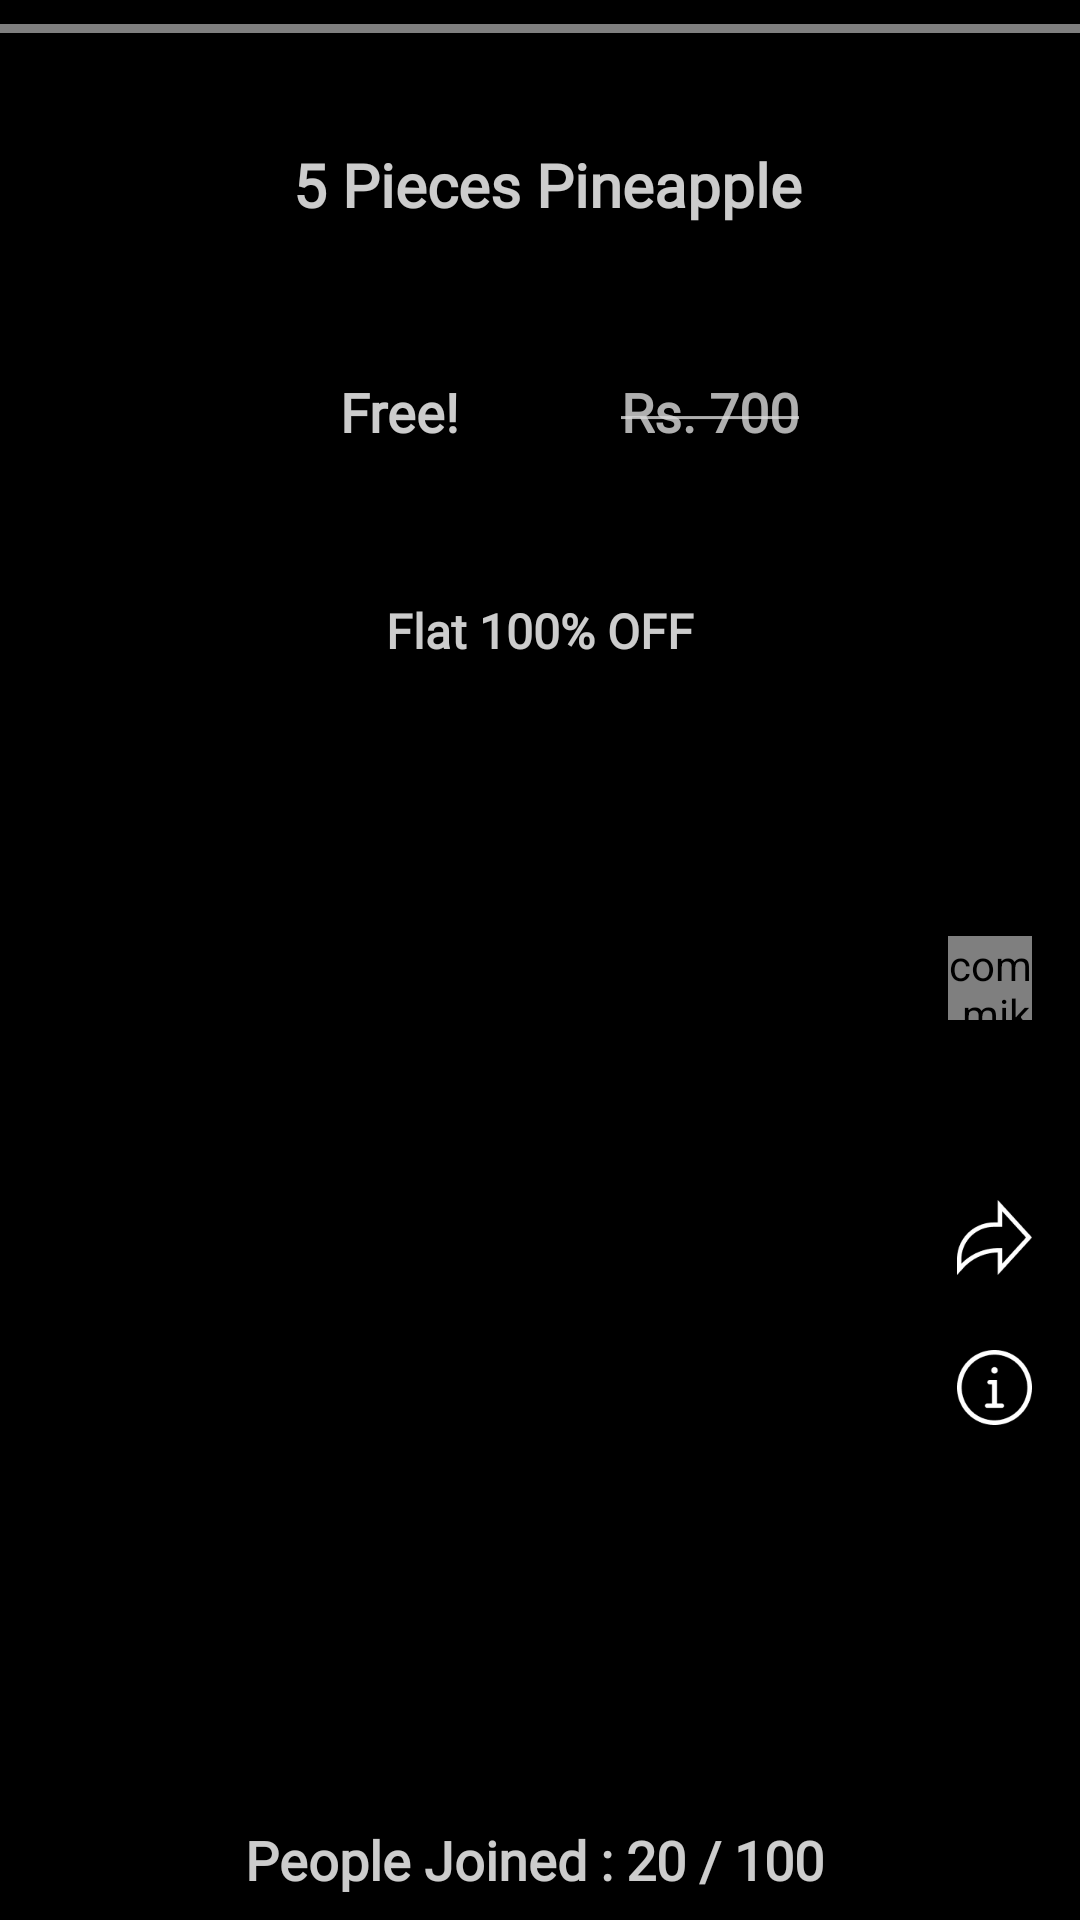

The Android layout XML behind this screen, and the referenced resources:
<!-- AndroidManifest.xml: application theme AppTheme -->
<!-- res/layout/activity_status_reward_deal.xml -->
<?xml version="1.0" encoding="utf-8"?>
<androidx.constraintlayout.widget.ConstraintLayout xmlns:android="http://schemas.android.com/apk/res/android"
    xmlns:app="http://schemas.android.com/apk/res-auto"
    android:layout_width="match_parent"
    android:layout_height="match_parent"
    android:background="#000000">

    <androidx.constraintlayout.widget.ConstraintLayout
        android:layout_width="match_parent"
        android:layout_height="match_parent"
        android:background="#000000">


        <ProgressBar
            android:id="@+id/progressbar_statusDeal"
            android:layout_width="130dp"
            android:layout_height="130dp"
            android:visibility="gone"
            app:layout_constraintTop_toTopOf="parent"
            app:layout_constraintBottom_toBottomOf="parent"
            app:layout_constraintStart_toStartOf="parent"
            app:layout_constraintEnd_toEndOf="parent"/>

        <com.mikhaellopez.circularimageview.CircularImageView
            android:id="@+id/profileImg"
            android:layout_width="28dp"
            android:layout_height="28dp"
            android:layout_marginEnd="16dp"
            android:layout_marginRight="16dp"
            android:scaleType="centerCrop"
            android:src="@drawable/ic_baseline_person_24"
            android:layout_alignParentLeft="true"
            android:layout_marginLeft="302dp"
            android:layout_alignParentTop="true"
            android:layout_marginTop="312dp"
            app:layout_constraintEnd_toEndOf="parent"
            app:layout_constraintTop_toTopOf="parent" />


        <com.airbnb.lottie.LottieAnimationView
            android:id="@+id/storyPageLike"
            android:layout_width="25dp"
            android:layout_height="22dp"
            android:visibility="invisible"
            android:translationZ="1dp"
            android:layout_alignParentLeft="true"
            android:layout_marginLeft="302dp"
            android:layout_alignParentTop="true"
            android:layout_marginTop="360dp"
            android:background="@drawable/heart"
            android:layout_marginEnd="16dp"
            android:layout_marginRight="16dp"
            app:layout_constraintEnd_toEndOf="parent"
            app:layout_constraintTop_toTopOf="parent"
            app:lottie_rawRes="@raw/heartlike"
            app:lottie_autoPlay="false"
            />


        <ImageView
            android:id="@+id/storyPageShare"
            android:layout_width="25dp"
            android:layout_height="25dp"
            android:translationZ="1dp"
            android:layout_alignParentLeft="true"
            android:layout_marginLeft="302dp"
            android:layout_alignParentTop="true"
            android:layout_marginTop="400dp"
            android:background="@drawable/share"
            android:layout_marginEnd="16dp"
            android:layout_marginRight="16dp"
            app:layout_constraintEnd_toEndOf="parent"
            app:layout_constraintTop_toTopOf="parent"
            />


        <ImageView
            android:id="@+id/INFO"
            android:layout_width="25dp"
            android:layout_height="25dp"
            android:translationZ="1dp"
            android:layout_alignParentLeft="true"
            android:layout_marginLeft="302dp"
            android:layout_alignParentTop="true"
            android:layout_marginTop="450dp"
            android:background="@drawable/info"
            android:layout_marginEnd="16dp"
            android:layout_marginRight="16dp"
            app:layout_constraintEnd_toEndOf="parent"
            app:layout_constraintTop_toTopOf="parent"
            />



        <ImageView
            android:id="@+id/image"
            app:layout_constraintEnd_toEndOf="parent"
            app:layout_constraintStart_toStartOf="parent"
            android:layout_height="0dp"
            app:layout_constraintTop_toTopOf="parent"
            android:alpha="0.4"
            android:scaleType="fitXY"
            app:layout_constraintBottom_toTopOf="@+id/storyPageJoinNow"
            android:layout_width="0dp" />




        <Button
            android:id="@+id/storyPageJoinNow"
            android:layout_width="match_parent"
            android:layout_height="52dp"
            android:visibility="gone"
            android:background="@drawable/joinowbutton"
            android:fontFamily="@font/montserrat"
            android:text="Like! (30:00 minutes left)"
            android:textColor="#ffff"
            android:textSize="17sp"
            android:textStyle="bold"
            app:layout_constraintBottom_toBottomOf="parent"
            app:layout_constraintEnd_toEndOf="parent" />



        <TextView
            android:id="@+id/Title"
            android:layout_width="wrap_content"
            android:layout_height="wrap_content"
            android:layout_marginHorizontal="4dp"
            android:layout_marginTop="48dp"
            android:fontFamily="@font/montserrat"
            android:gravity="center_horizontal"
            android:text=" 5 Pieces Pineapple"
            android:alpha="0.8"
            android:textAlignment="center"
            android:textColor="@color/colorAccent"
            android:textSize="20sp"
            android:textStyle="bold"
            app:layout_constraintStart_toStartOf="parent"
            app:layout_constraintEnd_toEndOf="parent"
            app:layout_constraintTop_toTopOf="parent" />


        <TextView
            android:id="@+id/Price"
            android:layout_width="wrap_content"
            android:layout_height="wrap_content"
            android:layout_marginHorizontal="4dp"
            android:layout_marginTop="50dp"
            android:fontFamily="@font/montserrat"
            android:gravity="center_horizontal"
            android:text="Free!"
            android:alpha="0.8"
            android:textAlignment="center"
            android:textColor="@color/colorAccent"
            android:textSize="18sp"
            android:textStyle="bold"
            app:layout_constraintStart_toStartOf="parent"
            app:layout_constraintEnd_toEndOf="@id/strikePrice"
            app:layout_constraintTop_toBottomOf="@id/Title"
            />

        <TextView
            android:id="@+id/strikePrice"
            android:layout_width="wrap_content"
            android:layout_height="wrap_content"
            android:layout_marginHorizontal="4dp"
            android:layout_marginTop="50dp"
            android:fontFamily="@font/montserrat"
            android:gravity="center_horizontal"
            android:text="@string/strike_text"
            android:alpha="0.8"
            android:textAlignment="center"
            android:textColor="#DBDBDB"
            android:textSize="18sp"
            android:textStyle="bold"
            app:layout_constraintStart_toStartOf="@id/Price"
            app:layout_constraintEnd_toEndOf="parent"
            app:layout_constraintTop_toBottomOf="@id/Title" />

        <TextView
            android:id="@+id/flat_off"
            android:layout_width="wrap_content"
            android:layout_height="wrap_content"
            android:layout_marginHorizontal="4dp"
            android:layout_marginTop="50dp"
            android:fontFamily="@font/montserrat"
            android:gravity="center_horizontal"
            android:text="Flat 100% OFF"
            android:alpha="0.8"
            android:textAlignment="center"
            android:textColor="@color/colorAccent"
            android:textSize="16sp"
            android:textStyle="bold"
            app:layout_constraintStart_toStartOf="parent"
            app:layout_constraintEnd_toEndOf="parent"
            app:layout_constraintTop_toBottomOf="@id/Price"  />

        <TextView
            android:id="@+id/likeleft"
            android:layout_width="wrap_content"
            android:layout_height="wrap_content"
            android:layout_marginHorizontal="4dp"
            android:layout_marginTop="400dp"
            android:fontFamily="@font/montserrat"
            android:gravity="center_horizontal"
            android:text="People Joined : 20 / 100 "
            android:alpha="0.8"
            android:textAlignment="center"
            android:textColor="@color/colorAccent"
            android:textSize="18sp"
            android:textStyle="bold"
            app:layout_constraintStart_toStartOf="parent"
            app:layout_constraintEnd_toEndOf="parent"
            app:layout_constraintTop_toTopOf="@id/flat_off"
            app:layout_constraintBottom_toTopOf="@id/storyPageJoinNow"/>

        <LinearLayout
            android:layout_width="match_parent"
            app:layout_constraintTop_toTopOf="parent"
            app:layout_constraintBottom_toTopOf="@+id/storyPageJoinNow"
            android:orientation="horizontal"
            android:layout_height="0dp">

            <View
                android:id="@+id/reverse"
                android:layout_width="0dp"
                android:layout_height="match_parent"
                android:layout_weight="1" />

            <View
                android:id="@+id/skip"
                android:layout_width="0dp"
                android:layout_height="match_parent"
                android:layout_weight="1" />
        </LinearLayout>


    </androidx.constraintlayout.widget.ConstraintLayout>



    <jp.shts.android.storiesprogressview.StoriesProgressView
        android:id="@+id/stories"
        android:paddingLeft="8dp"
        app:layout_constraintTop_toTopOf="parent"
        android:paddingRight="8dp"
        android:layout_width="match_parent"
        android:layout_height="3dp"
        android:layout_gravity="top"
        android:layout_marginTop="8dp" />
</androidx.constraintlayout.widget.ConstraintLayout>
<!-- resources referenced by this layout -->
<resources>
  <color name="colorAccent">#ffff</color>
  <!-- drawable heart: png bitmap (drawable-v21, 1590 bytes) -->
  <!-- drawable info: png bitmap (drawable-v21, 1873 bytes) -->
  <!-- drawable joinowbutton (drawable-anydpi-v24) -->
  <?xml version="1.0" encoding="utf-8"?>
  <selector xmlns:android="http://schemas.android.com/apk/res/android">
      <item>
          <shape android:shape="rectangle">
              <solid android:color="@color/colorPrimaryDark"/>
  
              
              <corners android:radius="0dp" />
          </shape>
      </item>
  </selector>
  <!-- drawable share: png bitmap (drawable-v21, 1793 bytes) -->
  <string name="strike_text"><strike>Rs. 700</strike></string>
  <style name="AppTheme" parent="Theme.AppCompat.Light.NoActionBar">
          
          <item name="colorPrimary">@color/colorPrimary</item>
          <item name="colorPrimaryDark">@color/colorPrimaryDark</item>
          <item name="colorAccent">@color/colorAccent</item>
          <item name="android:itemBackground">@color/white</item>
          <item name="android:textColor">@color/colorPrimary</item>
  
      </style>
  <color name="colorPrimaryDark">#BC4226</color>
  <color name="colorPrimary">#EF2512</color>
  <!-- not gathered from this repository: default colours our renderer supplied (Android Studio template values) -->
  <color name="white">#FFFFFFFF</color>
</resources>
